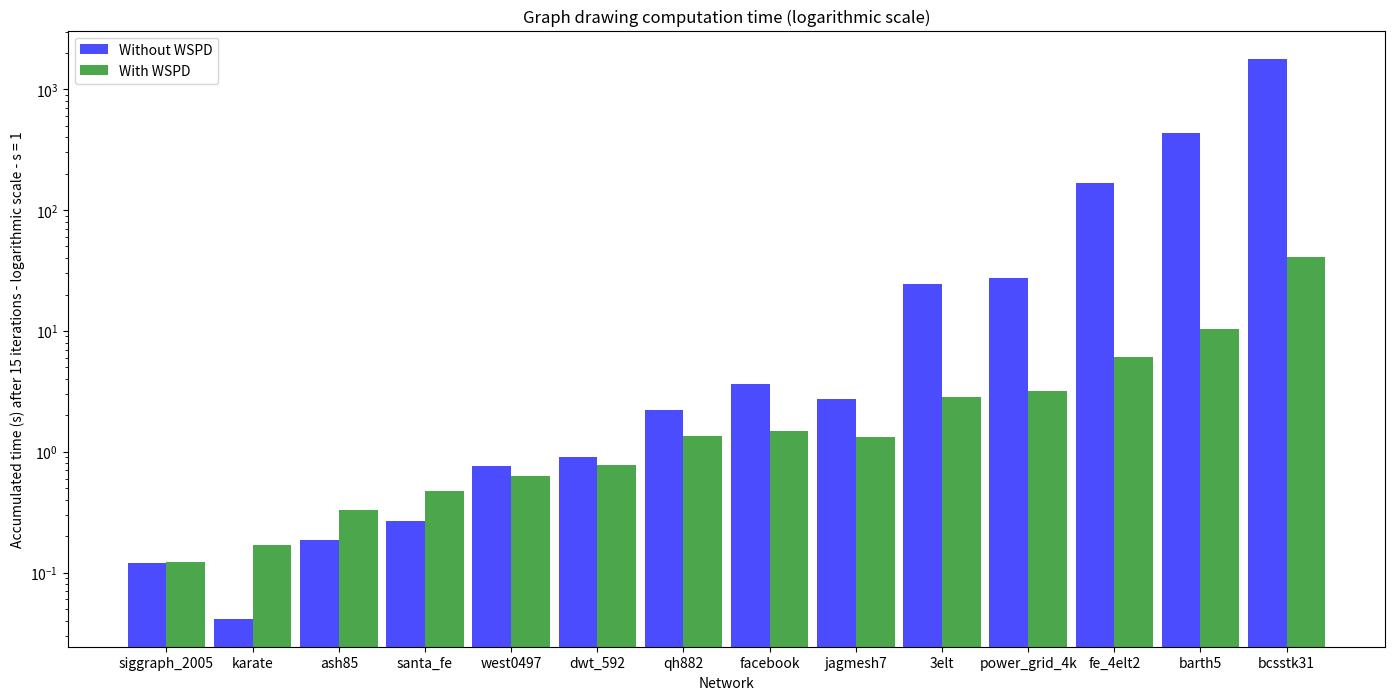

Here is the Python script that generated this plot:
import numpy as np
import matplotlib.pyplot as plt
from matplotlib.ticker import MaxNLocator
from collections import namedtuple


numberVertices = [33,34,85,118,497,592,882,1128,1138,4720,4941,11143,15606, 35588]
accumulatedTimesSlow =(0.120183514,0.041502098,0.186747243,0.26686502,0.765008249,0.910370844,2.220177703,3.6095467169999993,2.7445698420000006,24.355798419,27.578238773,168.822970602,436.701930505, 1788.4635401280004)
accumulatedTimesFast = (0.12124954500000004,0.170452836,0.327119858,0.47107532899999993,0.6343987509999998,0.7777566409999999,1.3552644550000001,1.4722866709999995,1.3164444960000001,2.835436843,3.1689244869999995,6.121770886,10.346227347000001,40.889549222)

numberNetworks = 14
index = np.arange(numberNetworks)
bar_width = 0.45
opacity = 0.7



fig, ax = plt.subplots(figsize=(17, 8))




rects1 = ax.bar(index, accumulatedTimesSlow, bar_width,
                alpha=opacity, color='b',label='Without WSPD')

rects2 = ax.bar(index+bar_width, accumulatedTimesFast, bar_width,
                alpha=opacity, color='g',label='With WSPD')




ax.set_xlabel('Network')
ax.set_ylabel('Accumulated time (s) after 15 iterations - logarithmic scale - s = 1')
ax.set_title('Graph drawing computation time (logarithmic scale)')
ax.set_xticks(index + bar_width / 2)
ax.set_xticklabels(('siggraph_2005', 'karate', 'ash85', 'santa_fe', 'west0497', 'dwt_592', 'qh882', 'facebook', 'jagmesh7', '3elt', 'power_grid_4k', 'fe_4elt2', 'barth5', 'bcsstk31'))
ax.set_yscale('log')
ax.legend()


plt.show()
fig.savefig("networkVisualisation_s=1")